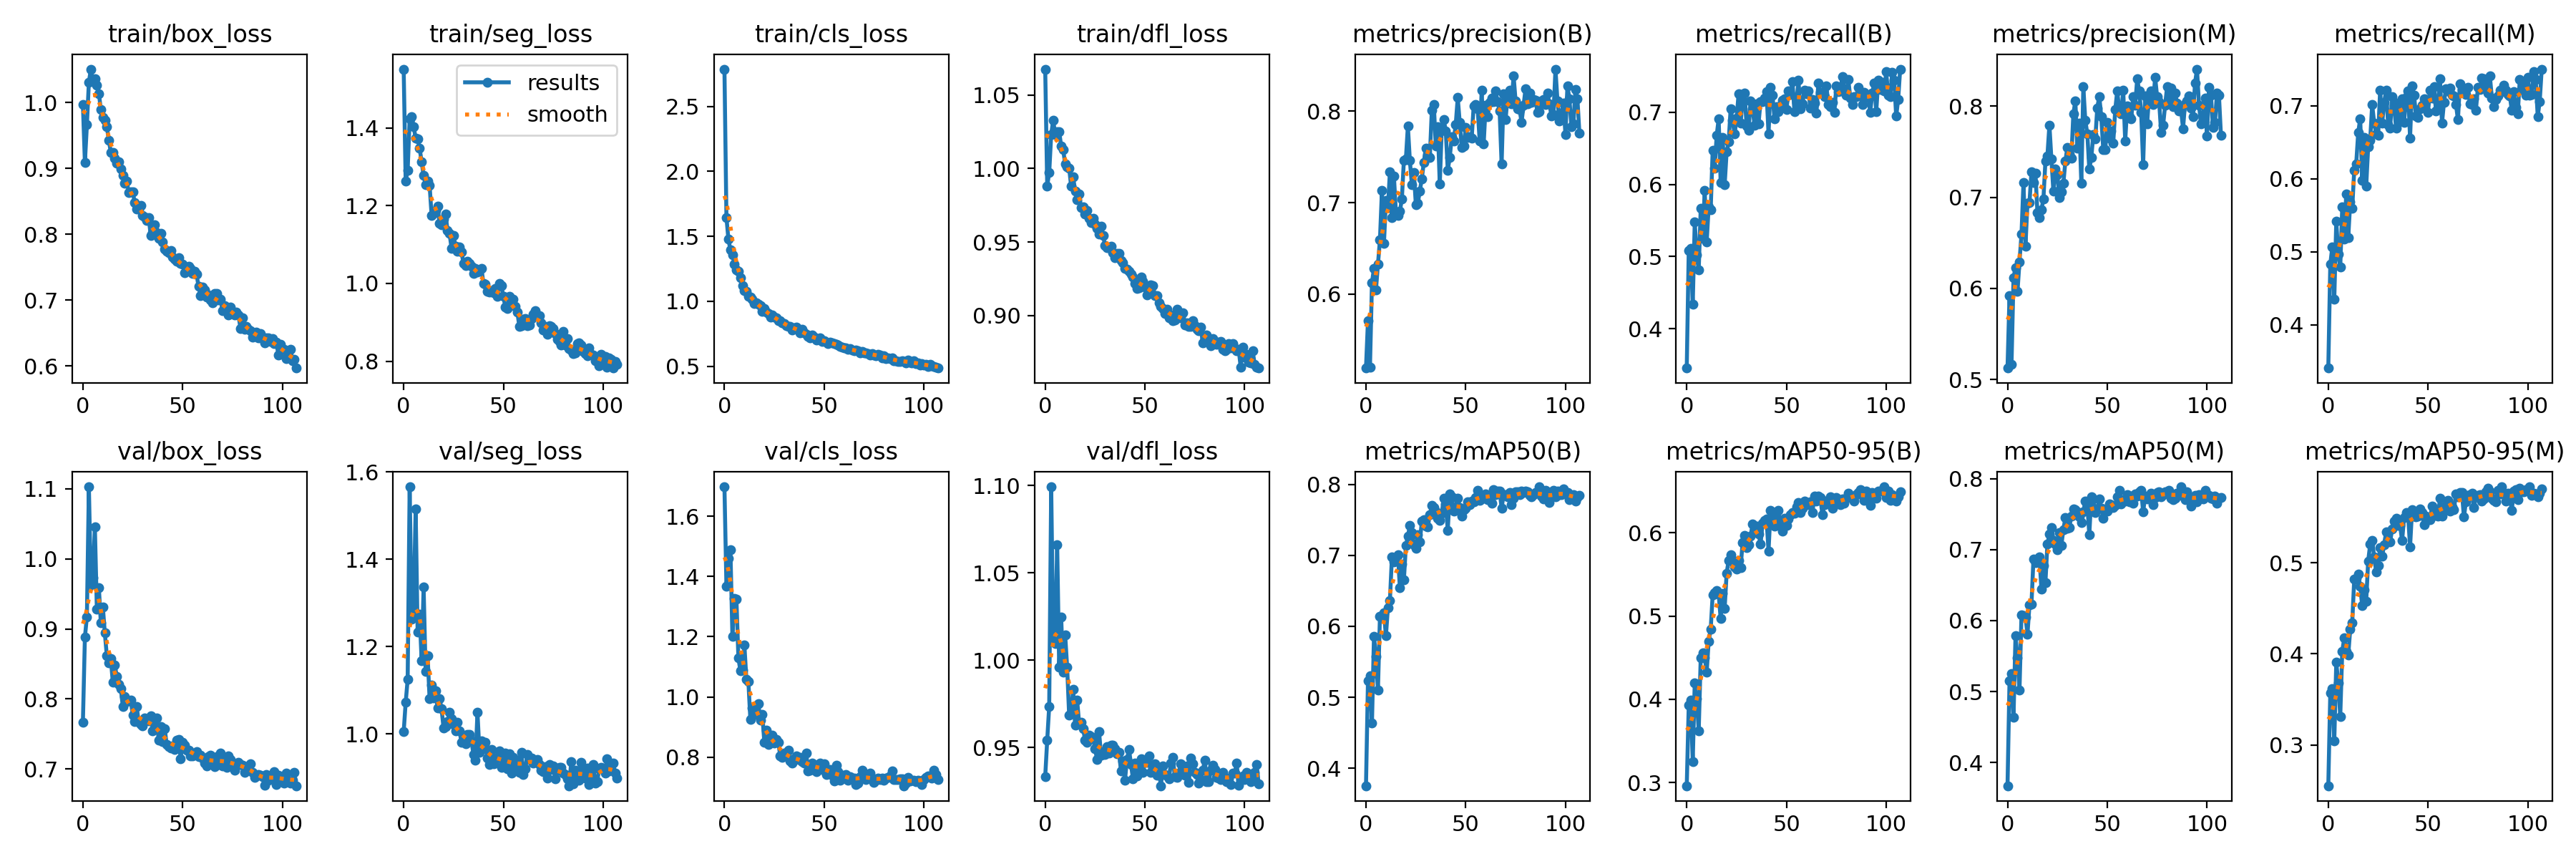

Data behind this chart, as committed beside it:
epoch, train/box_loss, train/seg_loss, train/cls_loss, train/dfl_loss, metrics/precision(B), metrics/recall(B), metrics/mAP50(B), metrics/mAP50-95(B), metrics/precision(M), metrics/recall(M), metrics/mAP50(M), metrics/mAP50-95(M), val/box_loss, val/seg_loss, val/cls_loss, val/dfl_loss, lr/pg0, lr/pg1, lr/pg2
0, 0.997, 1.551, 2.786, 1.067, 0.5189, 0.3457, 0.3752, 0.2963, 0.5125, 0.3406, 0.3672, 0.2553, 0.767, 1.004, 1.698, 0.9334, 0.07024, 0.003307, 0.003307
1, 0.9088, 1.263, 1.644, 0.9882, 0.571, 0.5087, 0.5233, 0.393, 0.5923, 0.4827, 0.515, 0.3571, 0.8882, 1.072, 1.368, 0.9541, 0.04021, 0.006607, 0.006607
2, 0.966, 1.291, 1.477, 0.997, 0.52, 0.5116, 0.5303, 0.3988, 0.5167, 0.5063, 0.5253, 0.3615, 0.9173, 1.124, 1.461, 0.9736, 0.01014, 0.009875, 0.009875
3, 1.031, 1.423, 1.393, 1.023, 0.6125, 0.4336, 0.4636, 0.3255, 0.6116, 0.435, 0.4634, 0.3043, 1.103, 1.566, 1.489, 1.099, 0.009851, 0.009851, 0.009851
4, 1.051, 1.428, 1.36, 1.033, 0.6279, 0.5476, 0.5857, 0.4198, 0.6229, 0.5414, 0.5785, 0.3907, 0.963, 1.263, 1.201, 1.011, 0.009851, 0.009851, 0.009851
5, 1.032, 1.403, 1.286, 1.023, 0.6044, 0.5021, 0.5579, 0.401, 0.5967, 0.497, 0.5473, 0.368, 0.9728, 1.278, 1.328, 1.01, 0.009802, 0.009802, 0.009802
6, 1.036, 1.374, 1.244, 1.025, 0.6324, 0.4815, 0.5105, 0.3625, 0.6293, 0.4794, 0.502, 0.3316, 1.046, 1.516, 1.325, 1.066, 0.009753, 0.009753, 0.009753
7, 1.026, 1.372, 1.23, 1.025, 0.6593, 0.5665, 0.6142, 0.4495, 0.6593, 0.5611, 0.6082, 0.4031, 0.928, 1.233, 1.13, 0.9959, 0.009703, 0.009703, 0.009703
8, 1.014, 1.348, 1.179, 1.015, 0.7132, 0.5251, 0.615, 0.456, 0.7164, 0.5171, 0.607, 0.4173, 0.959, 1.275, 1.086, 1.024, 0.009654, 0.009654, 0.009654
9, 0.9895, 1.312, 1.121, 1.013, 0.655, 0.5918, 0.6187, 0.45, 0.6466, 0.5794, 0.6053, 0.4031, 0.9083, 1.168, 1.089, 0.993, 0.009604, 0.009604, 0.009604
10, 0.9775, 1.277, 1.079, 1.003, 0.7021, 0.5206, 0.5867, 0.4328, 0.6935, 0.5194, 0.5808, 0.3985, 0.9314, 1.336, 1.172, 1.014, 0.009555, 0.009555, 0.009555
11, 0.973, 1.254, 1.076, 1.001, 0.6946, 0.5688, 0.6267, 0.4699, 0.6942, 0.5681, 0.6221, 0.4273, 0.894, 1.143, 1.059, 0.9959, 0.009505, 0.009505, 0.009505
12, 0.9629, 1.263, 1.04, 1, 0.7339, 0.5645, 0.6368, 0.4843, 0.7283, 0.5599, 0.6231, 0.4341, 0.8616, 1.179, 1.051, 0.9685, 0.009456, 0.009456, 0.009456
13, 0.9429, 1.253, 1.03, 0.9878, 0.6837, 0.6473, 0.6974, 0.5253, 0.7163, 0.6113, 0.6866, 0.482, 0.8518, 1.08, 0.9243, 0.9692, 0.009406, 0.009406, 0.009406
14, 0.924, 1.175, 1.014, 0.9943, 0.729, 0.6226, 0.6904, 0.5276, 0.7264, 0.6207, 0.6818, 0.4826, 0.8575, 1.113, 0.9641, 0.9833, 0.009357, 0.009357, 0.009357
15, 0.9236, 1.18, 0.9849, 0.9846, 0.6898, 0.6676, 0.6925, 0.5305, 0.683, 0.663, 0.6834, 0.4874, 0.8236, 1.083, 0.963, 0.9627, 0.009307, 0.009307, 0.009307
16, 0.9158, 1.188, 0.9904, 0.9789, 0.6859, 0.6905, 0.701, 0.5263, 0.678, 0.6825, 0.6894, 0.4743, 0.8484, 1.099, 0.9409, 0.977, 0.009258, 0.009258, 0.009258
17, 0.9077, 1.199, 0.9756, 0.9826, 0.6905, 0.6026, 0.6543, 0.497, 0.6864, 0.598, 0.6443, 0.4526, 0.832, 1.059, 0.9784, 0.9638, 0.009208, 0.009208, 0.009208
18, 0.9096, 1.155, 0.9678, 0.9733, 0.7042, 0.6651, 0.6883, 0.5268, 0.6985, 0.657, 0.6775, 0.4701, 0.8206, 1.08, 0.9217, 0.9645, 0.009158, 0.009158, 0.009158
19, 0.8993, 1.151, 0.9204, 0.9741, 0.7463, 0.5991, 0.6654, 0.5091, 0.7395, 0.5899, 0.6538, 0.458, 0.8148, 1.057, 0.9414, 0.9608, 0.009109, 0.009109, 0.009109
20, 0.8897, 1.166, 0.9455, 0.9689, 0.7476, 0.6453, 0.7137, 0.5515, 0.7456, 0.6434, 0.7082, 0.502, 0.7895, 1.013, 0.8487, 0.954, 0.009059, 0.009059, 0.009059
21, 0.8772, 1.178, 0.9163, 0.9715, 0.7838, 0.6585, 0.7272, 0.5667, 0.7794, 0.6531, 0.7216, 0.5202, 0.8038, 1.017, 0.8899, 0.9531, 0.00901, 0.00901, 0.00901
22, 0.8808, 1.136, 0.9062, 0.9661, 0.7461, 0.7043, 0.7419, 0.5734, 0.742, 0.7013, 0.7316, 0.5246, 0.7964, 1.027, 0.8428, 0.957, 0.00896, 0.00896, 0.00896
23, 0.8631, 1.128, 0.8785, 0.9633, 0.7197, 0.6885, 0.7319, 0.5679, 0.7064, 0.6764, 0.7133, 0.5067, 0.797, 1.05, 0.8514, 0.9562, 0.008911, 0.008911, 0.008911
24, 0.8649, 1.091, 0.8945, 0.9663, 0.7328, 0.6696, 0.715, 0.5589, 0.7308, 0.6618, 0.7075, 0.4902, 0.7985, 1.035, 0.8736, 0.9551, 0.008861, 0.008861, 0.008861
25, 0.8644, 1.123, 0.8783, 0.9622, 0.6979, 0.6914, 0.7096, 0.5564, 0.7249, 0.6593, 0.6996, 0.4972, 0.7772, 1.022, 0.846, 0.9493, 0.008812, 0.008812, 0.008812
26, 0.8477, 1.095, 0.8708, 0.9593, 0.6996, 0.7255, 0.729, 0.5664, 0.6997, 0.7216, 0.7245, 0.517, 0.7673, 1.006, 0.8575, 0.943, 0.008762, 0.008762, 0.008762
27, 0.8388, 1.082, 0.8487, 0.9554, 0.7129, 0.6844, 0.7193, 0.5579, 0.7062, 0.6759, 0.7064, 0.5072, 0.7888, 1.027, 0.8479, 0.9589, 0.008713, 0.008713, 0.008713
28, 0.8379, 1.094, 0.8481, 0.9608, 0.7262, 0.7168, 0.748, 0.5883, 0.7154, 0.7045, 0.7285, 0.5199, 0.7663, 1.006, 0.8032, 0.9454, 0.008663, 0.008663, 0.008663
29, 0.8441, 1.081, 0.8358, 0.9547, 0.7442, 0.7267, 0.7508, 0.5967, 0.7395, 0.721, 0.7448, 0.5339, 0.7641, 0.9803, 0.7995, 0.9475, 0.008614, 0.008614, 0.008614
30, 0.829, 1.051, 0.8277, 0.9476, 0.7598, 0.6811, 0.7409, 0.5823, 0.7547, 0.6742, 0.7303, 0.5254, 0.7619, 0.9878, 0.8129, 0.9461, 0.008564, 0.008564, 0.008564
31, 0.8264, 1.045, 0.8129, 0.9461, 0.7516, 0.6753, 0.7401, 0.5857, 0.7479, 0.669, 0.7315, 0.523, 0.7731, 0.978, 0.8066, 0.9506, 0.008515, 0.008515, 0.008515
32, 0.8208, 1.057, 0.8055, 0.9461, 0.749, 0.7158, 0.7575, 0.596, 0.7431, 0.7121, 0.7476, 0.5371, 0.7705, 0.9989, 0.823, 0.9466, 0.008466, 0.008466, 0.008466
33, 0.8256, 1.051, 0.8067, 0.9471, 0.8008, 0.7046, 0.7701, 0.6103, 0.7914, 0.7004, 0.7573, 0.5454, 0.7683, 0.9988, 0.7876, 0.9512, 0.008416, 0.008416, 0.008416
34, 0.7979, 1.043, 0.7802, 0.9428, 0.8078, 0.682, 0.7673, 0.6008, 0.806, 0.669, 0.7568, 0.5487, 0.7764, 0.9834, 0.7798, 0.9515, 0.008367, 0.008367, 0.008367
35, 0.8022, 1.025, 0.7966, 0.9392, 0.7616, 0.7112, 0.7619, 0.6079, 0.7541, 0.7037, 0.7533, 0.5409, 0.7547, 0.9526, 0.7944, 0.9494, 0.008317, 0.008317, 0.008317
36, 0.814, 1.038, 0.7987, 0.9424, 0.7834, 0.6842, 0.7524, 0.5986, 0.7813, 0.6784, 0.7459, 0.5412, 0.7577, 0.9397, 0.8042, 0.9464, 0.008268, 0.008268, 0.008268
37, 0.8027, 1.029, 0.785, 0.9421, 0.7201, 0.7149, 0.7492, 0.5864, 0.7153, 0.7096, 0.7383, 0.5242, 0.7728, 1.049, 0.7927, 0.9471, 0.008218, 0.008218, 0.008218
38, 0.7942, 1.034, 0.7548, 0.9376, 0.7821, 0.7148, 0.7594, 0.6112, 0.8214, 0.6774, 0.7529, 0.5496, 0.7412, 0.9569, 0.8, 0.9363, 0.008169, 0.008169, 0.008169
39, 0.8012, 1.039, 0.7858, 0.9359, 0.7907, 0.7195, 0.7804, 0.6149, 0.7843, 0.7115, 0.7684, 0.555, 0.7601, 0.9843, 0.7837, 0.9423, 0.008119, 0.008119, 0.008119
40, 0.7887, 0.9989, 0.7571, 0.9321, 0.7782, 0.728, 0.7725, 0.6165, 0.77, 0.7205, 0.7631, 0.5525, 0.7395, 0.9661, 0.7789, 0.9313, 0.00807, 0.00807, 0.00807
41, 0.777, 0.9978, 0.7445, 0.9315, 0.7356, 0.67, 0.7357, 0.5782, 0.7309, 0.6559, 0.7215, 0.5176, 0.7579, 0.9802, 0.8134, 0.9433, 0.00802, 0.00802, 0.00802
42, 0.7743, 0.9798, 0.7295, 0.93, 0.7493, 0.734, 0.787, 0.6267, 0.7435, 0.7269, 0.7746, 0.5582, 0.7352, 0.9445, 0.7536, 0.949, 0.007971, 0.007971, 0.007971
43, 0.7725, 0.978, 0.7177, 0.928, 0.7723, 0.7234, 0.7826, 0.6211, 0.7685, 0.7141, 0.7715, 0.556, 0.7322, 0.9292, 0.7565, 0.9403, 0.007921, 0.007921, 0.007921
44, 0.7757, 0.9814, 0.7414, 0.9264, 0.7677, 0.6905, 0.7625, 0.6079, 0.764, 0.6858, 0.7527, 0.5505, 0.7305, 0.9635, 0.7806, 0.9321, 0.007872, 0.007872, 0.007872
45, 0.7651, 0.9759, 0.7224, 0.9216, 0.7857, 0.7079, 0.7675, 0.616, 0.7983, 0.6836, 0.757, 0.551, 0.7333, 0.9319, 0.7675, 0.9412, 0.007822, 0.007822, 0.007822
46, 0.7624, 0.9865, 0.7041, 0.9186, 0.8149, 0.7004, 0.7809, 0.6264, 0.8109, 0.6957, 0.7713, 0.5594, 0.7275, 0.9449, 0.7505, 0.9336, 0.007772, 0.007772, 0.007772
47, 0.7585, 0.9672, 0.7068, 0.9189, 0.7877, 0.7067, 0.767, 0.6077, 0.7885, 0.7012, 0.7583, 0.555, 0.7409, 0.9462, 0.7683, 0.9391, 0.007723, 0.007723, 0.007723
48, 0.7645, 0.9993, 0.7166, 0.9261, 0.7602, 0.7165, 0.7559, 0.6023, 0.7525, 0.7093, 0.7441, 0.5417, 0.7421, 0.9616, 0.7794, 0.9434, 0.007673, 0.007673, 0.007673
49, 0.7558, 0.9935, 0.6925, 0.9233, 0.7618, 0.7186, 0.7647, 0.6176, 0.7524, 0.7087, 0.7542, 0.5509, 0.7147, 0.9227, 0.7594, 0.9358, 0.007624, 0.007624, 0.007624
50, 0.7551, 0.9662, 0.6977, 0.9196, 0.7821, 0.7032, 0.7662, 0.6085, 0.7821, 0.6914, 0.7541, 0.5475, 0.7384, 0.9339, 0.7775, 0.9416, 0.007574, 0.007574, 0.007574
51, 0.7418, 0.9386, 0.6862, 0.914, 0.7715, 0.7295, 0.7752, 0.6163, 0.7651, 0.7216, 0.7641, 0.5473, 0.7345, 0.9563, 0.7428, 0.9413, 0.007525, 0.007525, 0.007525
52, 0.7456, 0.9345, 0.6758, 0.9172, 0.7724, 0.7244, 0.7715, 0.622, 0.7728, 0.7104, 0.7635, 0.5623, 0.7273, 0.9195, 0.7512, 0.9453, 0.007476, 0.007476, 0.007476
53, 0.7511, 0.9665, 0.6843, 0.9207, 0.7707, 0.7422, 0.7764, 0.6241, 0.7597, 0.7263, 0.7591, 0.5524, 0.7269, 0.9547, 0.7598, 0.9357, 0.007426, 0.007426, 0.007426
54, 0.7478, 0.9578, 0.682, 0.9203, 0.8061, 0.7005, 0.7756, 0.6237, 0.7961, 0.6926, 0.762, 0.5565, 0.7191, 0.9107, 0.7407, 0.9381, 0.007377, 0.007377, 0.007377
55, 0.7411, 0.9594, 0.6745, 0.9137, 0.8073, 0.7139, 0.782, 0.6306, 0.8169, 0.7043, 0.7742, 0.5512, 0.7191, 0.9458, 0.7195, 0.9408, 0.007327, 0.007327, 0.007327
56, 0.7438, 0.941, 0.6704, 0.9138, 0.8026, 0.7437, 0.7921, 0.6365, 0.7958, 0.7373, 0.7833, 0.5709, 0.7228, 0.9287, 0.7718, 0.9341, 0.007278, 0.007278, 0.007278
57, 0.7389, 0.9263, 0.6631, 0.9085, 0.7675, 0.7042, 0.778, 0.6244, 0.7915, 0.676, 0.7643, 0.551, 0.7244, 0.9398, 0.7519, 0.9368, 0.007228, 0.007228, 0.007228
58, 0.7207, 0.8889, 0.6495, 0.9062, 0.823, 0.7115, 0.7828, 0.6295, 0.8175, 0.7045, 0.7706, 0.5614, 0.7182, 0.9115, 0.7237, 0.9281, 0.007178, 0.007178, 0.007178
59, 0.7069, 0.8905, 0.6477, 0.905, 0.7641, 0.7306, 0.7811, 0.6379, 0.7617, 0.7233, 0.7681, 0.5608, 0.7198, 0.957, 0.7403, 0.9394, 0.007129, 0.007129, 0.007129
... 48 more rows
